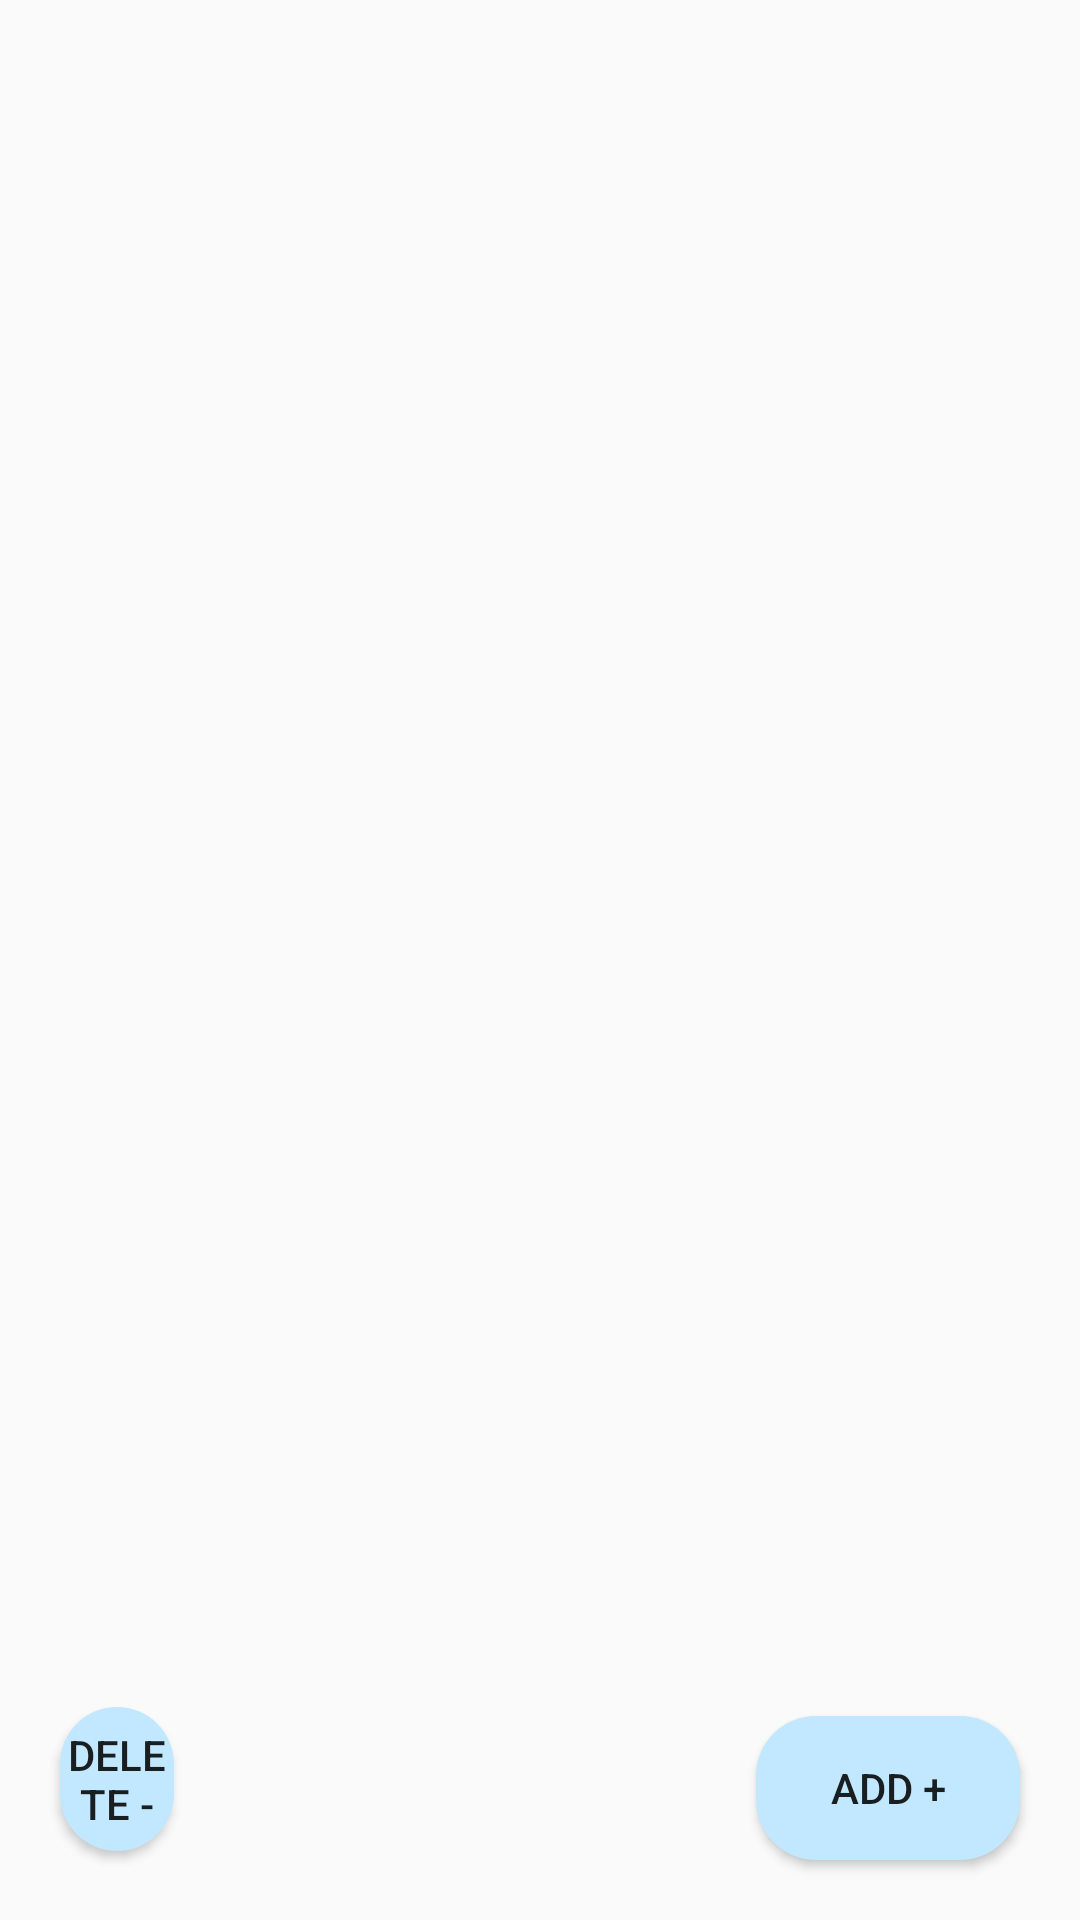

Here is an Android app screen rendered from its layout file. Give the layout XML and the strings, colors and styles it references.
<!-- AndroidManifest.xml: application theme Theme.SoleStock -->
<!-- res/layout/activity_inventory.xml -->
<?xml version="1.0" encoding="utf-8"?>
<RelativeLayout xmlns:android="http://schemas.android.com/apk/res/android"
    xmlns:app="http://schemas.android.com/apk/res-auto"
    xmlns:tools="http://schemas.android.com/tools"
    android:layout_width="match_parent"
    android:layout_height="match_parent"
    tools:context=".InventoryActivity">

    <LinearLayout
        android:id="@+id/header"
        android:layout_width="match_parent"
        android:layout_height="wrap_content"
        android:orientation="vertical">



        <LinearLayout
            android:layout_width="match_parent"
            android:layout_height="wrap_content"
            android:layout_marginTop="20dp"
            android:orientation="horizontal">

            <LinearLayout
                android:layout_width="match_parent"
                android:layout_height="wrap_content"
                android:layout_weight="1"
                android:orientation="horizontal" />

        </LinearLayout>


    </LinearLayout>

    <androidx.recyclerview.widget.RecyclerView
        android:id="@+id/recyclerView"
        android:layout_width="match_parent"
        android:layout_height="wrap_content"
        android:layout_below="@+id/header"
        android:layout_marginTop="90dp"
        app:layoutManager="androidx.recyclerview.widget.LinearLayoutManager"
        tools:listitem="@layout/item_layout" />

    <Button
        android:id="@+id/buttonadd"
        android:layout_width="wrap_content"

        android:layout_height="wrap_content"

        android:layout_alignParentEnd="true"
        android:layout_alignParentBottom="true"
        android:layout_marginStart="20dp"
        android:layout_marginTop="20dp"
        android:layout_marginEnd="20dp"
        android:layout_marginBottom="20dp"
        android:src="@android:drawable/ic_input_add"
        android:text="Add +"
        android:background="@drawable/button_bg"
        android:tint="@android:color/white" />


    <Button
        android:id="@+id/buttondelete"
        android:layout_width="wrap_content"

        android:layout_height="wrap_content"

        android:layout_alignParentEnd="true"
        android:layout_alignParentBottom="true"
        android:layout_marginStart="20dp"
        android:layout_marginTop="20dp"
        android:layout_marginEnd="302dp"
        android:layout_marginBottom="23dp"
        android:background="@drawable/button_bg"
        android:src="@android:drawable/ic_input_add"
        android:text="Delete -"
        android:tint="@android:color/white" />

    <LinearLayout
        android:layout_width="match_parent"
        android:layout_height="wrap_content"
        android:layout_weight="1"
        android:orientation="horizontal">


    </LinearLayout>


</RelativeLayout>
<!-- res/layout/item_layout.xml (included above) -->
<?xml version="1.0" encoding="utf-8"?>
<androidx.cardview.widget.CardView xmlns:android="http://schemas.android.com/apk/res/android"
    android:layout_width="match_parent"
    android:layout_height="wrap_content"
    xmlns:app="http://schemas.android.com/apk/res-auto"
    android:layout_margin="30dp">

    <LinearLayout
        android:layout_width="match_parent"
        android:layout_height="wrap_content"
        android:orientation="vertical"
        android:padding="30dp">


        <TextView
            android:id="@+id/tv_name"
            android:layout_width="match_parent"
            android:layout_height="wrap_content"
            android:text="Item"
            android:textStyle="bold" />

        <TextView
            android:id="@+id/tv_price"
            android:layout_width="match_parent"
            android:layout_height="wrap_content"
            android:text="Price" />
        <TextView
            android:id="@+id/tv_size"
            android:layout_width="match_parent"
            android:layout_height="wrap_content"
            android:text="Size" />



    </LinearLayout>
</androidx.cardview.widget.CardView>
<!-- resources referenced by this layout -->
<resources>
  <!-- drawable button_bg (drawable) -->
  <?xml version="1.0" encoding="utf-8"?>
  <shape xmlns:android="http://schemas.android.com/apk/res/android">
      <corners android:radius="20dp" />
      <solid android:color="@color/material_dynamic_primary90" />
  </shape>
  <style name="Theme.SoleStock" parent="Theme.AppCompat.Light.NoActionBar">
          
          <item name="colorPrimary">@color/teal_200</item>
          <item name="colorPrimaryVariant">@color/teal_200</item>
          <item name="colorOnPrimary">@color/white</item>
          
          <item name="colorSecondary">@color/teal_200</item>
          <item name="colorSecondaryVariant">@color/teal_700</item>
          <item name="colorOnSecondary">@color/black</item>
          
          <item name="android:statusBarColor" tools:targetApi="l">?attr/colorPrimaryVariant</item>
          
      </style>
  <!-- not gathered from this repository: default colours our renderer supplied (Android Studio template values) -->
  <color name="teal_200">#FF03DAC5</color>
  <color name="teal_700">#FF018786</color>
  <color name="black">#FF000000</color>
  <color name="white">#FFFFFFFF</color>
</resources>
